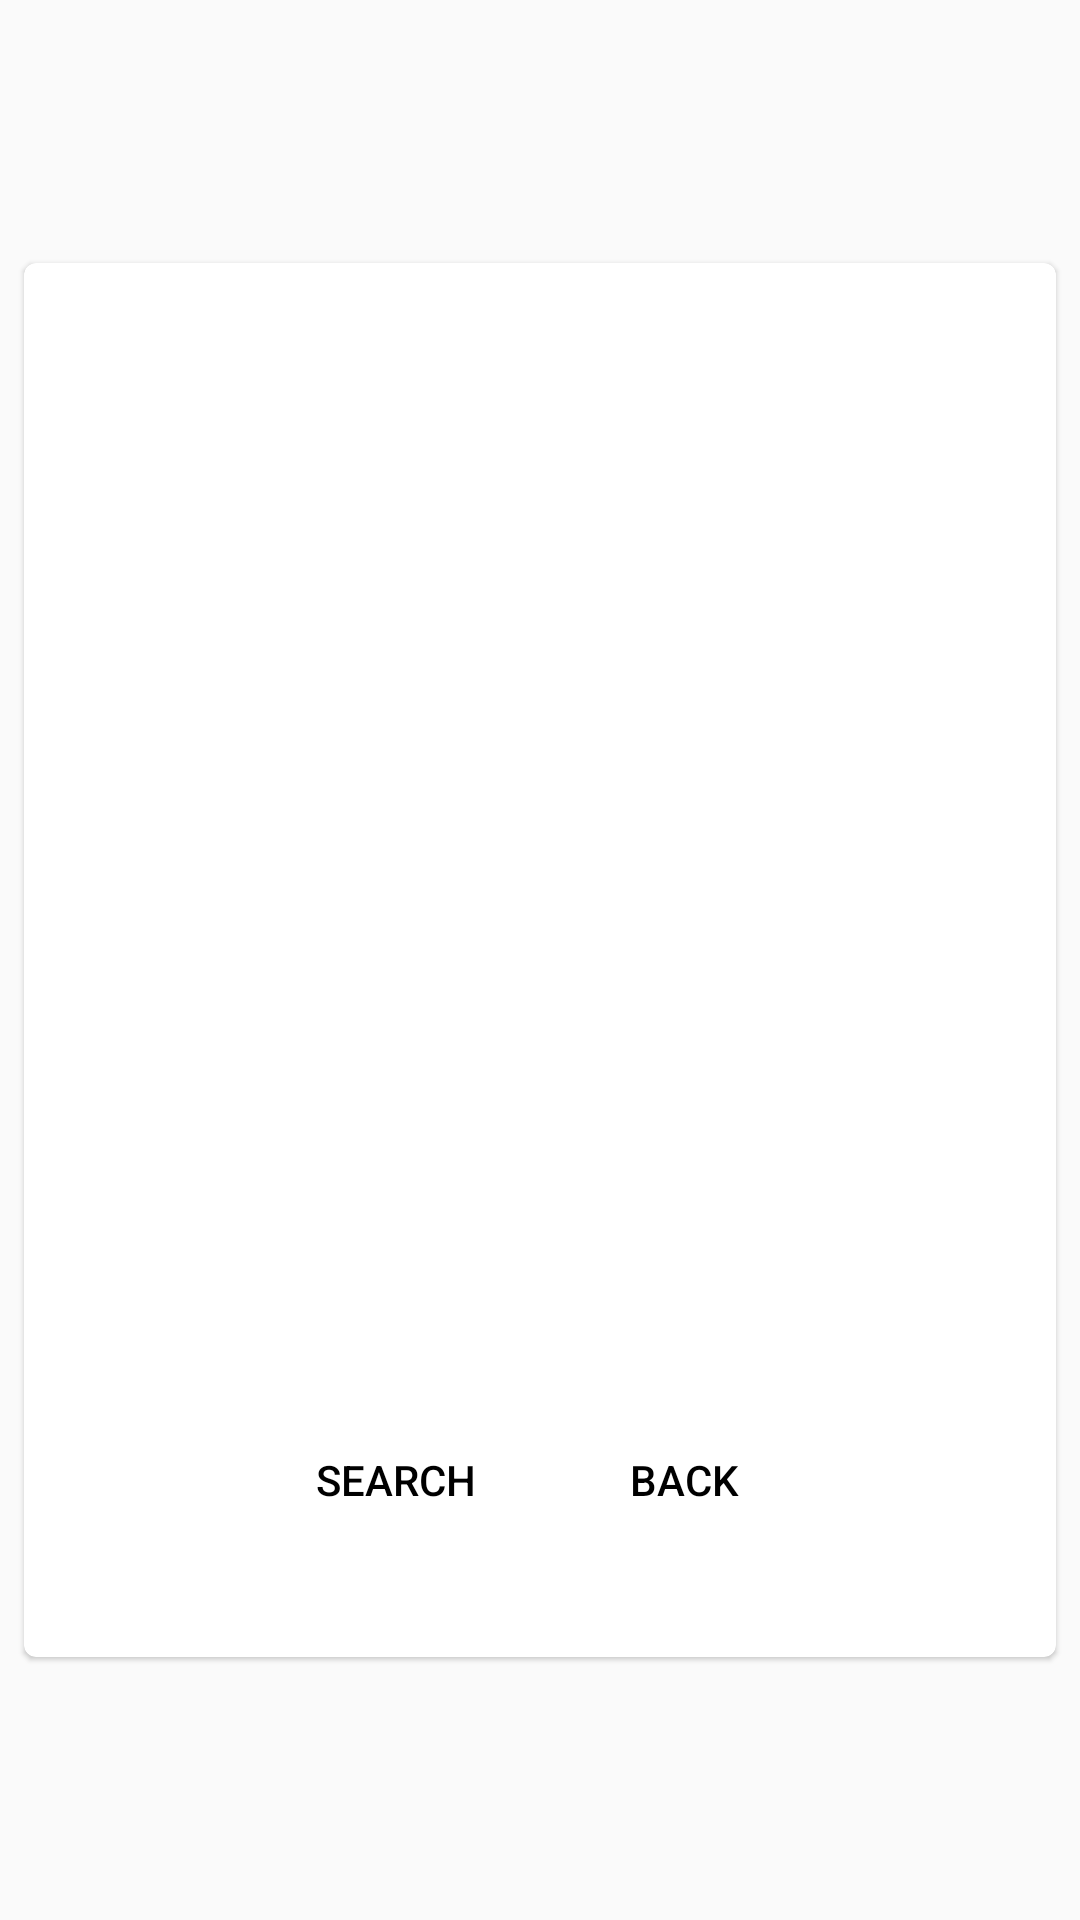

Reconstruct the res/layout file that produces this screen, plus the resources it refers to.
<!-- AndroidManifest.xml: activity theme Theme.GiveReceive.NoActionBar -->
<!-- res/layout/activity_post_detail.xml -->
<?xml version="1.0" encoding="utf-8"?>
<LinearLayout xmlns:android="http://schemas.android.com/apk/res/android"
    xmlns:app="http://schemas.android.com/apk/res-auto"
    xmlns:tools="http://schemas.android.com/tools"
    android:layout_width="match_parent"
    android:layout_height="match_parent"
    android:gravity="center"
    android:orientation="vertical"
    android:background="@drawable/intro_background"
    tools:context=".activities.PostDetailActivity">

    <com.google.android.material.card.MaterialCardView
        android:id="@+id/card"
        android:layout_width="match_parent"
        android:layout_height="wrap_content"
        android:layout_margin="8dp">

        <LinearLayout
            android:layout_width="match_parent"
            android:layout_height="wrap_content"
            android:orientation="vertical">

            
            <ImageView
                android:id="@+id/iv_postdetail_image"
                android:layout_width="match_parent"
                android:layout_height="@dimen/image_width_main"
                android:contentDescription="@string/image_contentDescription"
                android:scaleType="centerCrop" />

            <LinearLayout
                android:layout_width="match_parent"
                android:layout_height="wrap_content"
                android:orientation="vertical"
                android:padding="16dp">

                <TextView
                    android:id="@+id/tv_postdetail_title"
                    android:layout_width="wrap_content"
                    android:layout_height="wrap_content"
                    android:textAppearance="?attr/textAppearanceHeadline6"
                    />
                <TextView
                    android:id="@+id/tv_postdetail_author"
                    android:layout_width="wrap_content"
                    android:layout_height="wrap_content"
                    android:layout_marginTop="8dp"
                    android:textAppearance="?attr/textAppearanceBody2"
                    android:textColor="?android:attr/textColorSecondary"
                    />
                <TextView
                    android:id="@+id/tv_postdetail_detail"
                    android:layout_width="wrap_content"
                    android:layout_height="wrap_content"
                    android:layout_marginTop="16dp"
                    android:textAppearance="?attr/textAppearanceBody1"
                    android:textColor="?android:attr/textColorSecondary" />

            </LinearLayout>

            <LinearLayout
                android:id="@+id/ll_postdetail_give_list"
                android:layout_width="match_parent"
                android:layout_height="wrap_content"
                android:layout_marginStart="10dp"
                android:orientation="horizontal">

            </LinearLayout>

            <LinearLayout
                android:id="@+id/ll_postdetail_receive_list"
                android:layout_width="match_parent"
                android:layout_height="wrap_content"
                android:layout_marginStart="10dp"
                android:orientation="horizontal" />

            
            <LinearLayout
                android:layout_width="wrap_content"
                android:layout_height="match_parent"
                android:layout_gravity="center"
                android:layout_margin="8dp"
                android:orientation="horizontal">

                <com.google.android.material.button.MaterialButton
                    android:id="@+id/btn_postdetail_share"
                    style="?attr/borderlessButtonStyle"
                    android:layout_width="wrap_content"
                    android:layout_height="wrap_content"
                    app:backgroundTint="@color/secondary_text_color"
                    android:textColor="@color/black"
                    android:layout_marginEnd="8dp"
                    android:text="@string/search" />

                <com.google.android.material.button.MaterialButton
                    android:id="@+id/btn_postdetail_go_back"
                    style="?attr/borderlessButtonStyle"
                    android:layout_width="wrap_content"
                    android:layout_height="wrap_content"
                    app:backgroundTint="@color/secondary_text_color"
                    android:textColor="@color/black"
                    android:text="@string/back" />
            </LinearLayout>

            <TextView
                android:layout_gravity="bottom|center"
                android:id="@+id/tv_postdetail_time"
                android:layout_width="wrap_content"
                android:layout_height="wrap_content"
                android:layout_marginTop="8dp"
                android:textAppearance="?attr/textAppearanceBody2"
                android:textColor="?android:attr/textColorSecondary"
                />

        </LinearLayout>

    </com.google.android.material.card.MaterialCardView>
</LinearLayout>
<!-- resources referenced by this layout -->
<resources>
  <color name="black">#FF000000</color>
  <color name="secondary_text_color">#7A8089</color>
  <dimen name="image_width_main">250dp</dimen>
  <string name="back">BACK</string>
  <string name="image_contentDescription">image</string>
  <string name="search">SEARCH</string>
  <style name="Theme.GiveReceive.NoActionBar" parent="Theme.MaterialComponents.Light.Bridge">
          <item name="windowActionBar">false</item>
          <item name="windowNoTitle">true</item>
          <item name="chipStyle">@style/Widget.App.Chip</item>
  
      </style>
  <style name="Widget.App.Chip" parent="Widget.MaterialComponents.Chip.Action">
          <item name="chipIconTint">@color/shrine_blue_100</item>
          <item name="chipBackgroundColor">@color/white</item>
          <item name="chipStrokeWidth">2dp</item>
          <item name="chipStrokeColor">@color/stroke_tint</item>
          <item name="checkedIconVisible">false</item>
      </style>
  <color name="shrine_blue_100">#84FFFF</color>
  <color name="white">#FFFFFFFF</color>
</resources>
